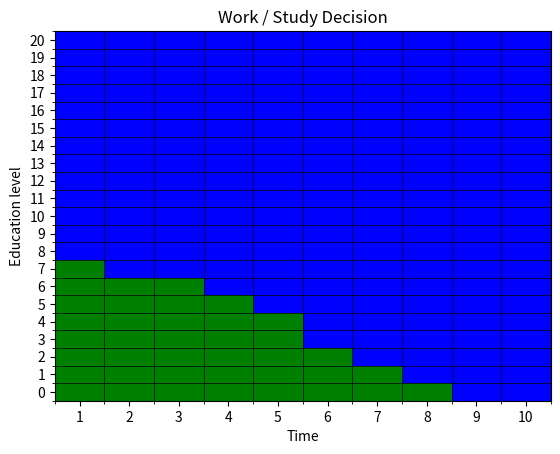

Python code for this plot:
############# Value iteration ##############

import matplotlib.pyplot as plt
from matplotlib.colors import ListedColormap
import numpy as np

# Function to take the best decision
def Policy_Value_iteration(n,base_salary, base_education, expenses, education_rate, max_education, gamma, ret, proba) :
    # Creating array V with random values
    V_array = np.random.uniform(0, ret(max_education, 0), (n,max_education+1-base_education))

    # Recursion to repeat computation of V
    cond = 0
    while cond != 1 :
        V_new = np.zeros((n,max_education+1-base_education))
        cond_sum = 0
        for i in range(n-1, -1, -1) :
            for j in range(max_education - base_education, -1, -1) :
                if i == n-1 :
                    V_new[i,j] = max([ret(j+base_education,0), ret(j+base_education,1)])
                else :
                    V_new[i,j] = max([ret(j+base_education,0) + gamma * sum([proba(l,j,0)*V_array[i+1,l] for l in range(j,max_education-base_education+1)]), 
                                    ret(j+base_education,1) + gamma * sum([proba(l,j,1)*V_array[i+1,l] for l in range(j,max_education-base_education+1)])])
                cond_sum += (V_array[i,j] - V_new[i,j])
        V_array = V_new.copy()
        if cond_sum == 0 :
            cond = 1

    # Creating array Q and recursion to fill it
    Q_array = np.zeros((n,max_education+1-base_education,2))
    for i in range(n-1, -1, -1) :
            for j in range(max_education-base_education, -1, -1) :
                if i == n-1 :
                    Q_array[i,j,0] = ret(j+base_education,0)
                    Q_array[i,j,1] = ret(j+base_education,1)
                else :
                    Q_array[i,j,0] = ret(j+base_education,0) + gamma * sum([proba(l,j,0)*V_array[i+1,l] for l in range(j,max_education-base_education+1)])
                    Q_array[i,j,1] = ret(j+base_education,1) + gamma * sum([proba(l,j,1)*V_array[i+1,l] for l in range(j,max_education-base_education+1)])
                    
    # Best_dec array
    Best_dec = np.argmax(Q_array, axis=2)
    
    return(Best_dec)


if __name__ == "__main__":
    ### Parameters 
    # Numbers of periods
    n = 10
    # Base salary
    base_salary = 1
    # Base Education
    base_education = 0
    # Base Money
    base_money = 3
    # Expenses
    expenses = 1
    # Education Rate
    education_rate = 2
    # Max education
    max_education = base_education + n * education_rate
    # Discount factor
    gamma = 0.95
    
    # Return function at a stage x for an action u 
    def ret(edu_now, dec_now) :
        return ((1 - dec_now) * (base_salary * (1 + edu_now / 2)) - expenses)

    # Probability function of arriving to stage x' with choosing action u in stage x
    def proba(edu_new, edu_now, dec_now) :
        # Difference between current and old education
        diff_edu = edu_new - edu_now
        # If we choose to work, we are sure to stay at the same education
        if dec_now == 0 :
            if diff_edu == 0 :
                return 1
            else :
                return 0
            # If we choose to study, we have a chance to improve by 2,1, or 0 our education level
        elif dec_now == 1 :
            if diff_edu == education_rate :
                return 0.7
            elif diff_edu == 0 :
                return 0.3
            else :
                return 0
            
    #Plotting
    def Plotting(Best_dec) :
        # Transpose the data to have the first dimension on the x-axis
        data = Best_dec.T
        # Create a colormap for 0 -> blue and 1 -> green
        cmap = ListedColormap(['blue', 'green'])
        # Create the plot
        plt.imshow(data, cmap=cmap, aspect='auto')
        # Set the ticks for both x and y axes to be integers
        plt.xticks(np.arange(data.shape[1]), np.arange(1, data.shape[1]+1))
        plt.yticks(np.arange(data.shape[0]), np.arange(base_education, base_education + data.shape[0]))
        # Add grid lines (around each square)
        plt.gca().set_xticks(np.arange(-0.5, data.shape[1], 1), minor=True)
        plt.gca().set_yticks(np.arange(-0.5, data.shape[0], 1), minor=True)
        plt.grid(which='minor', color='black', linestyle='-', linewidth=0.5)
        # Invert the y-axis so it matches your plot style
        plt.gca().invert_yaxis()
        # Add labels for x and y axes
        plt.xlabel("Time")
        plt.ylabel("Education level")
        # Add a title
        plt.title("Work / Study Decision")
        # Show the plot
        plt.show()
        
    Best_dec = Policy_Value_iteration(n,base_salary, base_education, expenses, education_rate, max_education, gamma, ret, proba)
    Plotting(Best_dec)
